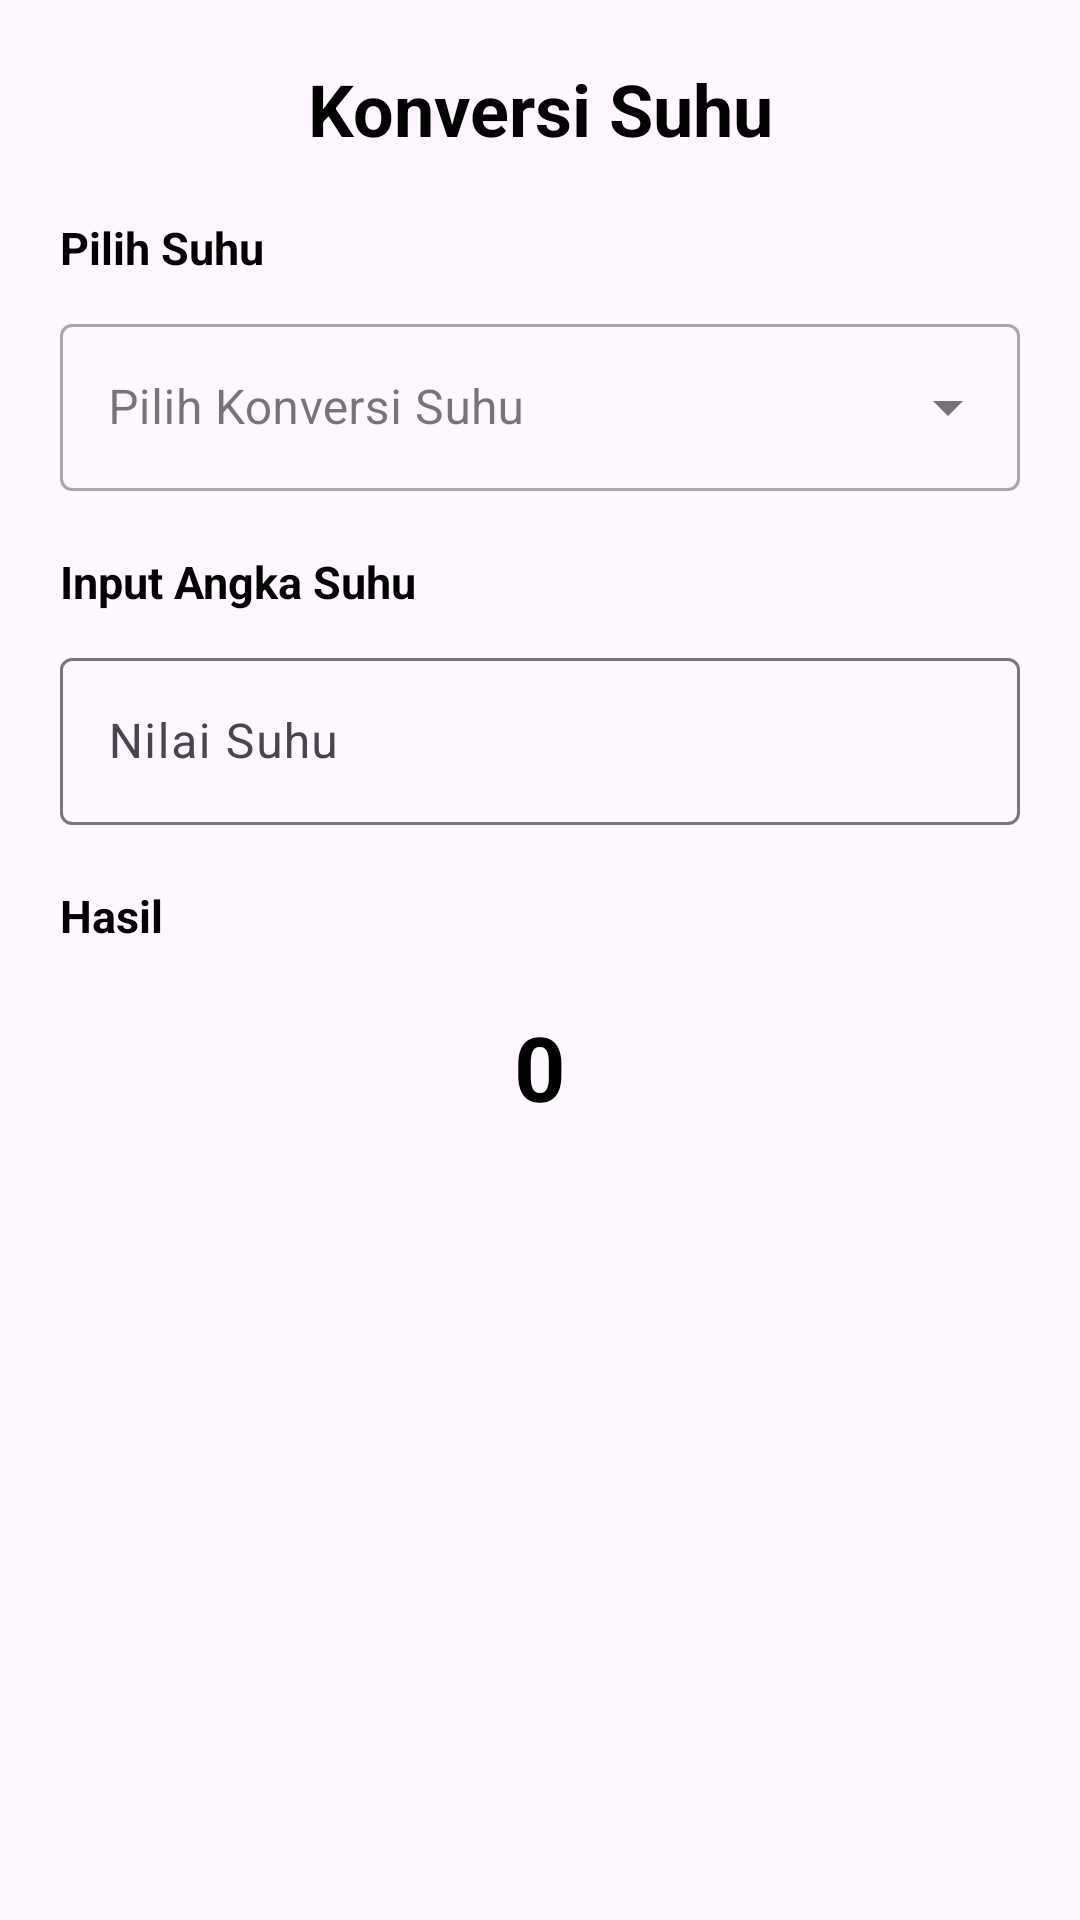

Write the Android layout XML for this screen, with the resource values it uses.
<!-- AndroidManifest.xml: application theme Theme.DeerompApps -->
<!-- res/layout/activity_conversion.xml -->
<?xml version="1.0" encoding="utf-8"?>
<androidx.constraintlayout.widget.ConstraintLayout xmlns:android="http://schemas.android.com/apk/res/android"
    xmlns:app="http://schemas.android.com/apk/res-auto"
    xmlns:tools="http://schemas.android.com/tools"
    android:layout_width="match_parent"
    android:layout_height="match_parent"
    tools:context=".view.conversion.ConversionActivity">

    <LinearLayout
        android:layout_width="0dp"
        android:layout_height="0dp"
        android:layout_marginTop="20dp"
        android:orientation="vertical"
        app:layout_constraintBottom_toBottomOf="parent"
        app:layout_constraintEnd_toEndOf="parent"
        app:layout_constraintStart_toStartOf="parent"
        app:layout_constraintTop_toTopOf="parent">

        <com.google.android.material.textview.MaterialTextView
            android:layout_width="match_parent"
            android:layout_height="wrap_content"
            android:text="Konversi Suhu"
            android:textStyle="bold"
            android:textSize="24sp"
            android:textColor="@color/black"
            android:gravity="center"/>

        <com.google.android.material.textview.MaterialTextView
            android:layout_width="match_parent"
            android:layout_height="wrap_content"
            android:layout_marginStart="20dp"
            android:layout_marginTop="20dp"
            android:text="Pilih Suhu"
            android:textColor="@color/black"
            android:textSize="15sp"
            android:textStyle="bold" />

        <com.google.android.material.textfield.TextInputLayout
            android:layout_width="match_parent"
            android:layout_height="wrap_content"
            android:layout_marginTop="@dimen/main_margin_view_10"
            android:layout_marginStart="@dimen/main_margin_view"
            android:layout_marginEnd="@dimen/main_margin_view"
            android:hint="Pilih Konversi Suhu"
            style="@style/Widget.MaterialComponents.TextInputLayout.OutlinedBox.ExposedDropdownMenu">

            <AutoCompleteTextView
                android:id="@+id/inputTypeConversion"
                android:layout_width="match_parent"
                android:layout_height="wrap_content"
                android:inputType="none"/>

        </com.google.android.material.textfield.TextInputLayout>


        <com.google.android.material.textview.MaterialTextView
            android:layout_width="match_parent"
            android:layout_height="wrap_content"
            android:layout_marginStart="20dp"
            android:layout_marginTop="@dimen/main_margin_view"
            android:text="Input Angka Suhu"
            android:textColor="@color/black"
            android:textSize="15sp"
            android:textStyle="bold" />

        <com.google.android.material.textfield.TextInputLayout
            android:id="@+id/suhuInputLayout"
            android:layout_width="match_parent"
            android:layout_height="wrap_content"
            android:layout_marginStart="@dimen/main_margin_view"
            android:layout_marginTop="@dimen/main_margin_view_10"
            android:layout_marginEnd="@dimen/main_margin_view"
            app:layout_constraintEnd_toEndOf="parent"
            app:layout_constraintStart_toStartOf="parent"
            app:layout_constraintTop_toTopOf="parent">

            <com.google.android.material.textfield.TextInputEditText
                android:id="@+id/inputSuhu"
                android:layout_width="match_parent"
                android:layout_height="wrap_content"
                android:hint="Nilai Suhu"
                android:inputType="number"/>

        </com.google.android.material.textfield.TextInputLayout>


        <com.google.android.material.textview.MaterialTextView
            android:layout_width="match_parent"
            android:layout_height="wrap_content"
            android:layout_marginStart="20dp"
            android:layout_marginTop="@dimen/main_margin_view"
            android:text="Hasil"
            android:textColor="@color/black"
            android:textSize="15sp"
            android:textStyle="bold" />

        <com.google.android.material.textview.MaterialTextView
            android:id="@+id/TVConversionValue"
            android:layout_width="match_parent"
            android:layout_height="wrap_content"
            android:layout_marginTop="@dimen/main_margin_view"
            android:text="0"
            android:gravity="center"
            android:textColor="@color/black"
            android:textSize="30sp"
            android:textStyle="bold" />

    </LinearLayout>
</androidx.constraintlayout.widget.ConstraintLayout>
<!-- resources referenced by this layout -->
<resources>
  <color name="black">#FF000000</color>
  <dimen name="main_margin_view">20dp</dimen>
  <dimen name="main_margin_view_10">10dp</dimen>
  <style name="Theme.DeerompApps" parent="Base.Theme.DeerompApps" />
  <style name="Base.Theme.DeerompApps" parent="Theme.Material3.DayNight.NoActionBar">
          
          
      </style>
</resources>
